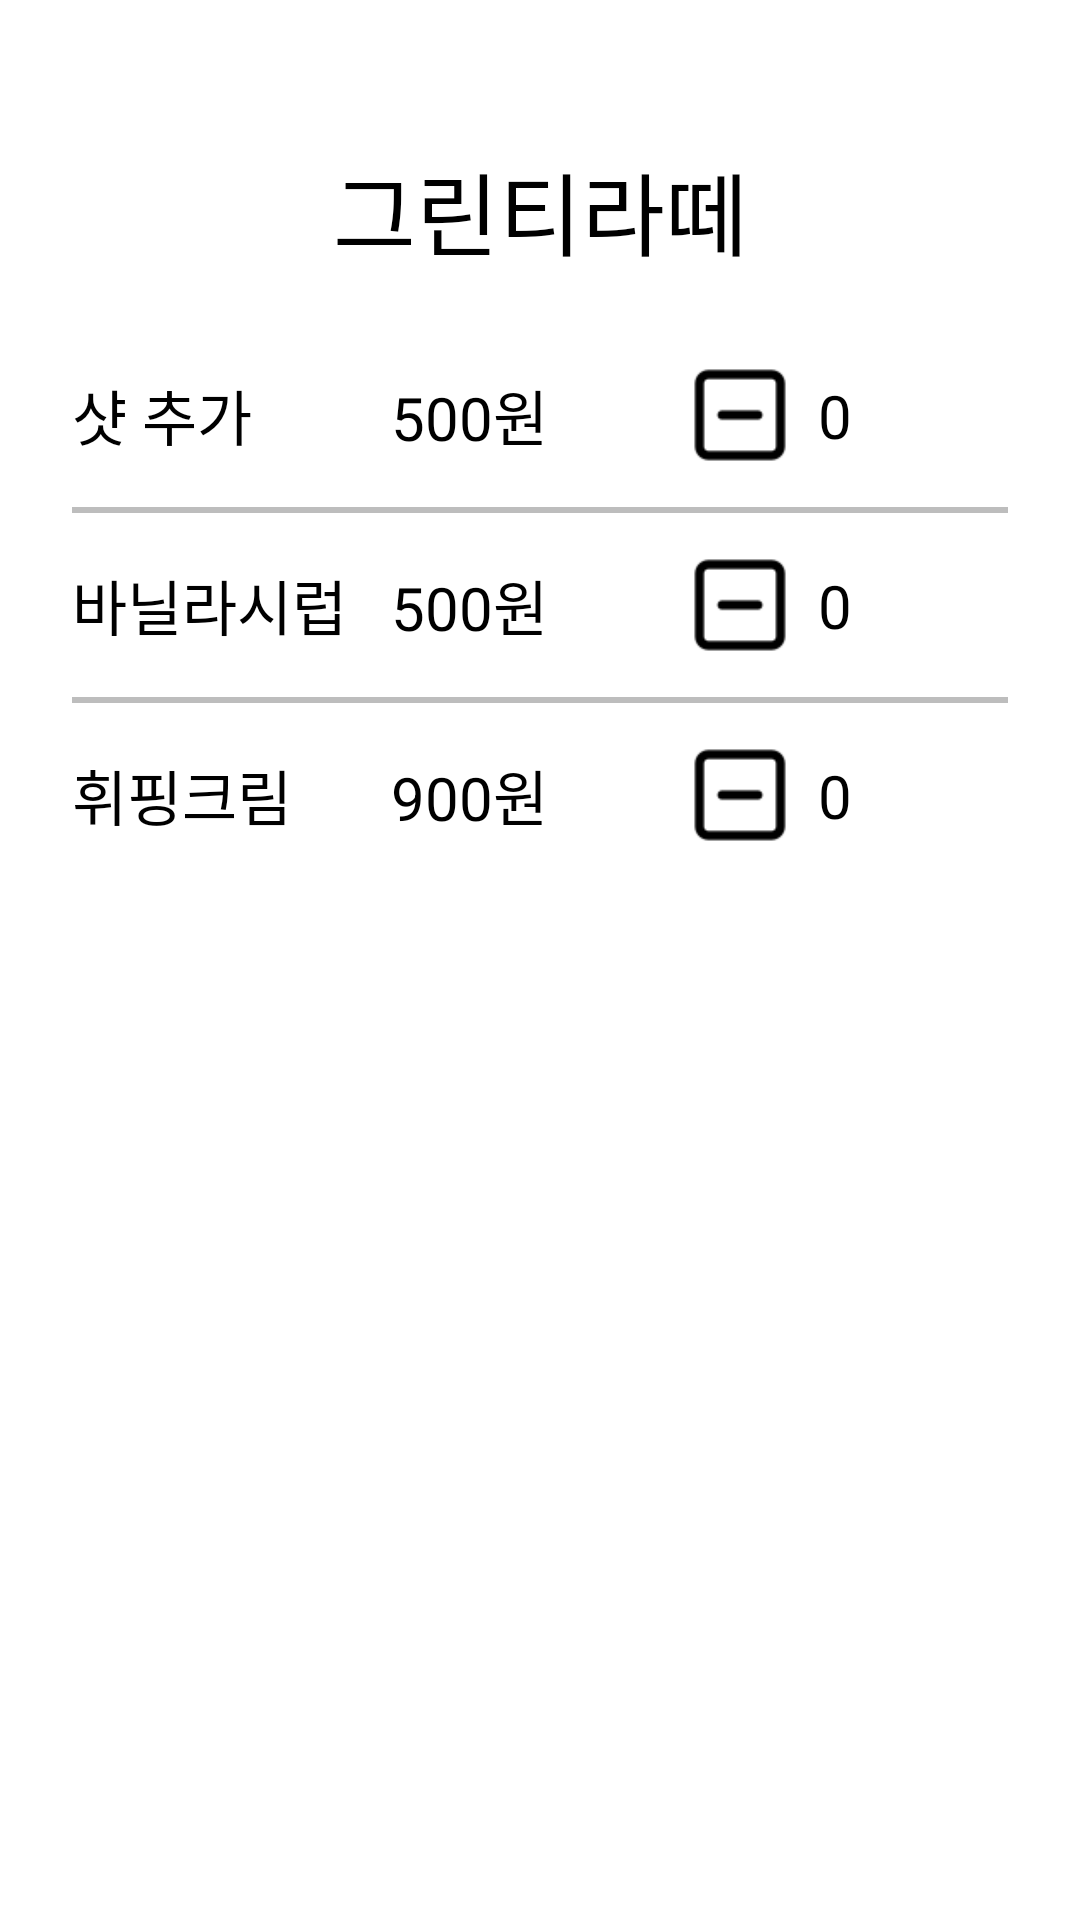

The Android layout XML behind this screen, and the referenced resources:
<!-- AndroidManifest.xml: application theme Theme.Coffee_Kiosks.Splash -->
<!-- res/layout/options_non_coffee.xml -->
<?xml version="1.0" encoding="utf-8"?>
<androidx.constraintlayout.widget.ConstraintLayout xmlns:android="http://schemas.android.com/apk/res/android"
    xmlns:app="http://schemas.android.com/apk/res-auto"
    android:layout_width="match_parent"
    android:layout_height="match_parent">

    <com.google.android.material.textview.MaterialTextView
        android:id="@+id/menuTextView"
        android:layout_width="wrap_content"
        android:layout_height="wrap_content"
        android:layout_marginTop="@dimen/margin_48"
        android:text="그린티라떼"
        android:textSize="@dimen/text_size_30"
        app:layout_constraintEnd_toEndOf="parent"
        app:layout_constraintStart_toStartOf="parent"
        app:layout_constraintTop_toTopOf="parent" />

    <com.google.android.material.textview.MaterialTextView
        android:id="@+id/espressoOptionsTextView"
        android:layout_width="wrap_content"
        android:layout_height="wrap_content"
        android:layout_marginStart="@dimen/margin_24"
        android:layout_marginTop="@dimen/margin_32"
        android:text="@string/espressoOptions_text"
        android:textSize="@dimen/text_size_20"
        app:layout_constraintStart_toStartOf="parent"
        app:layout_constraintTop_toBottomOf="@id/menuTextView" />

    <com.google.android.material.textview.MaterialTextView
        android:id="@+id/espressoPriceTextView"
        android:layout_width="wrap_content"
        android:layout_height="wrap_content"
        android:text="@string/price_500"
        android:textSize="@dimen/text_size_20"
        app:layout_constraintBottom_toBottomOf="@id/espressoOptionsTextView"
        app:layout_constraintEnd_toStartOf="@+id/espressoMinusImageView"
        app:layout_constraintStart_toEndOf="@id/espressoOptionsTextView"
        app:layout_constraintTop_toTopOf="@id/espressoOptionsTextView" />

    <com.google.android.material.imageview.ShapeableImageView
        android:id="@+id/espressoMinusImageView"
        android:layout_width="36dp"
        android:layout_height="36dp"
        android:layout_marginEnd="@dimen/margin_8"
        android:src="@drawable/square_minus"
        app:layout_constraintBottom_toBottomOf="@id/espressoOptionsTextView"
        app:layout_constraintEnd_toStartOf="@id/espressoCountTextView"
        app:layout_constraintTop_toTopOf="@id/espressoOptionsTextView" />

    <com.google.android.material.textview.MaterialTextView
        android:id="@+id/espressoCountTextView"
        android:layout_width="wrap_content"
        android:layout_height="wrap_content"
        android:layout_marginEnd="@dimen/margin_8"
        android:text="@string/init_count_text"
        android:textSize="@dimen/text_size_20"
        app:layout_constraintBottom_toBottomOf="@id/espressoOptionsTextView"
        app:layout_constraintEnd_toStartOf="@id/espressoPlusImageView"
        app:layout_constraintTop_toTopOf="@id/espressoOptionsTextView" />

    <com.google.android.material.imageview.ShapeableImageView
        android:id="@+id/espressoPlusImageView"
        android:layout_width="36dp"
        android:layout_height="36dp"
        android:layout_marginEnd="@dimen/margin_32"
        android:src="@drawable/square_plus"
        app:layout_constraintBottom_toBottomOf="@id/espressoOptionsTextView"
        app:layout_constraintEnd_toEndOf="parent"
        app:layout_constraintTop_toTopOf="@id/espressoOptionsTextView" />

    <View
        android:id="@+id/divider1"
        style="@style/option_divider_style"
        android:layout_marginTop="@dimen/margin_16"
        app:layout_constraintEnd_toEndOf="parent"
        app:layout_constraintStart_toStartOf="parent"
        app:layout_constraintTop_toBottomOf="@id/espressoOptionsTextView" />

    <com.google.android.material.textview.MaterialTextView
        android:id="@+id/vanillaOptionsTextView"
        android:layout_width="wrap_content"
        android:layout_height="wrap_content"
        android:layout_marginStart="@dimen/margin_24"
        android:layout_marginTop="@dimen/margin_16"
        android:text="@string/vanillaOptions_text"
        android:textSize="@dimen/text_size_20"
        app:layout_constraintStart_toStartOf="parent"
        app:layout_constraintTop_toBottomOf="@id/divider1" />

    <com.google.android.material.textview.MaterialTextView
        android:id="@+id/vanillaPriceTextView"
        android:layout_width="wrap_content"
        android:layout_height="wrap_content"
        android:text="@string/price_500"
        android:textSize="@dimen/text_size_20"
        app:layout_constraintBottom_toBottomOf="@id/vanillaOptionsTextView"
        app:layout_constraintEnd_toEndOf="@+id/espressoPriceTextView"
        app:layout_constraintStart_toStartOf="@+id/espressoPriceTextView"
        app:layout_constraintTop_toTopOf="@id/vanillaOptionsTextView" />

    <com.google.android.material.imageview.ShapeableImageView
        android:id="@+id/vanillaMinusImageView"
        android:layout_width="36dp"
        android:layout_height="36dp"
        android:layout_marginEnd="@dimen/margin_8"
        android:src="@drawable/square_minus"
        app:layout_constraintBottom_toBottomOf="@id/vanillaOptionsTextView"
        app:layout_constraintEnd_toStartOf="@id/vanillaCountTextView"
        app:layout_constraintTop_toTopOf="@id/vanillaOptionsTextView" />

    <com.google.android.material.textview.MaterialTextView
        android:id="@+id/vanillaCountTextView"
        android:layout_width="wrap_content"
        android:layout_height="wrap_content"
        android:layout_marginEnd="@dimen/margin_8"
        android:text="@string/init_count_text"
        android:textSize="@dimen/text_size_20"
        app:layout_constraintBottom_toBottomOf="@id/vanillaOptionsTextView"
        app:layout_constraintEnd_toStartOf="@id/vanillaPlusImageView"
        app:layout_constraintTop_toTopOf="@id/vanillaOptionsTextView" />

    <com.google.android.material.imageview.ShapeableImageView
        android:id="@+id/vanillaPlusImageView"
        android:layout_width="36dp"
        android:layout_height="36dp"
        android:layout_marginEnd="@dimen/margin_32"
        android:src="@drawable/square_plus"
        app:layout_constraintBottom_toBottomOf="@id/vanillaOptionsTextView"
        app:layout_constraintEnd_toEndOf="parent"
        app:layout_constraintTop_toTopOf="@id/vanillaOptionsTextView" />

    <View
        android:id="@+id/divider2"
        style="@style/option_divider_style"
        android:layout_marginTop="@dimen/margin_16"
        app:layout_constraintEnd_toEndOf="parent"
        app:layout_constraintStart_toStartOf="parent"
        app:layout_constraintTop_toBottomOf="@id/vanillaOptionsTextView" />

    <com.google.android.material.textview.MaterialTextView
        android:id="@+id/creamOptionsTextView"
        android:layout_width="wrap_content"
        android:layout_height="wrap_content"
        android:layout_marginStart="@dimen/margin_24"
        android:layout_marginTop="@dimen/margin_16"
        android:text="@string/creamOptions_text"
        android:textSize="@dimen/text_size_20"
        app:layout_constraintStart_toStartOf="parent"
        app:layout_constraintTop_toBottomOf="@id/divider2" />

    <com.google.android.material.textview.MaterialTextView
        android:id="@+id/creamPriceTextView"
        android:layout_width="wrap_content"
        android:layout_height="wrap_content"
        android:text="@string/price_900"
        android:textSize="@dimen/text_size_20"
        app:layout_constraintBottom_toBottomOf="@id/creamOptionsTextView"
        app:layout_constraintEnd_toEndOf="@+id/espressoPriceTextView"
        app:layout_constraintStart_toStartOf="@+id/espressoPriceTextView"
        app:layout_constraintTop_toTopOf="@id/creamOptionsTextView" />

    <com.google.android.material.imageview.ShapeableImageView
        android:id="@+id/creamMinusImageView"
        android:layout_width="36dp"
        android:layout_height="36dp"
        android:layout_marginEnd="@dimen/margin_8"
        android:src="@drawable/square_minus"
        app:layout_constraintBottom_toBottomOf="@id/creamOptionsTextView"
        app:layout_constraintEnd_toStartOf="@id/creamCountTextView"
        app:layout_constraintTop_toTopOf="@id/creamOptionsTextView" />

    <com.google.android.material.textview.MaterialTextView
        android:id="@+id/creamCountTextView"
        android:layout_width="wrap_content"
        android:layout_height="wrap_content"
        android:layout_marginEnd="@dimen/margin_8"
        android:text="@string/init_count_text"
        android:textSize="@dimen/text_size_20"
        app:layout_constraintBottom_toBottomOf="@id/creamOptionsTextView"
        app:layout_constraintEnd_toStartOf="@id/creamPlusImageView"
        app:layout_constraintTop_toTopOf="@id/creamOptionsTextView" />

    <com.google.android.material.imageview.ShapeableImageView
        android:id="@+id/creamPlusImageView"
        android:layout_width="36dp"
        android:layout_height="36dp"
        android:layout_marginEnd="@dimen/margin_32"
        android:src="@drawable/square_plus"
        app:layout_constraintBottom_toBottomOf="@id/creamOptionsTextView"
        app:layout_constraintEnd_toEndOf="parent"
        app:layout_constraintTop_toTopOf="@id/creamOptionsTextView" />


</androidx.constraintlayout.widget.ConstraintLayout>
<!-- resources referenced by this layout -->
<resources>
  <dimen name="margin_16">16dp</dimen>
  <dimen name="margin_24">24dp</dimen>
  <dimen name="margin_32">32dp</dimen>
  <dimen name="margin_48">48dp</dimen>
  <dimen name="margin_8">8dp</dimen>
  <dimen name="text_size_20">20sp</dimen>
  <dimen name="text_size_30">30sp</dimen>
  <!-- drawable square_minus: png bitmap (drawable, 504 bytes) -->
  <string name="creamOptions_text">휘핑크림</string>
  <string name="espressoOptions_text">샷 추가</string>
  <string name="init_count_text">0</string>
  <string name="price_500">500원</string>
  <string name="price_900">900원</string>
  <string name="vanillaOptions_text">바닐라시럽</string>
  <style name="option_divider_style">
          <item name="android:layout_marginStart">@dimen/margin_24</item>
          <item name="android:layout_marginEnd">@dimen/margin_24</item>
          <item name="android:layout_width">@dimen/full_charge</item>
          <item name="android:layout_height">@dimen/stroke_2</item>
          <item name="android:background">@color/divider_color</item>
      </style>
  <style name="Theme.Coffee_Kiosks.Splash" parent="Theme.SplashScreen">
  
          <item name="windowSplashScreenBackground">@color/text_icon_color</item>
          <item name="windowSplashScreenAnimatedIcon">@drawable/splash </item>
          <item name="windowSplashScreenAnimationDuration">@integer/splash_loading_time</item>
          <item name="postSplashScreenTheme">@style/Base.Theme.Coffee_Kiosks</item>
      </style>
  <dimen name="full_charge">0dp</dimen>
  <dimen name="stroke_2">2dp</dimen>
  <color name="divider_color">#BDBDBD</color>
  <color name="text_icon_color">#FFFFFF</color>
  <!-- drawable splash: png bitmap (drawable, 4903 bytes) -->
  <style name="Base.Theme.Coffee_Kiosks" parent="Theme.Material3.DayNight.NoActionBar">
          <item name="colorPrimary">@color/primary_color</item>
          <item name="colorPrimaryVariant">@color/primary_color</item>
      </style>
  <color name="primary_color">#B3E5FC</color>
</resources>
